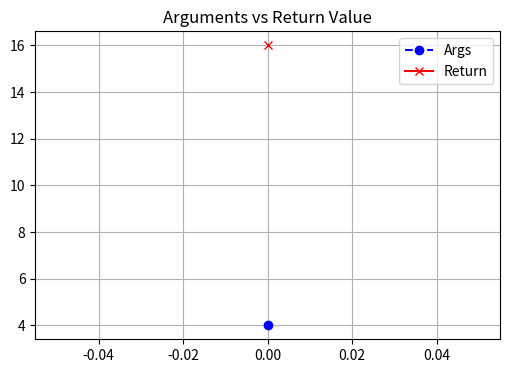

Recreate this plot in Python.
import functools
import logging
import os
import time
import json
import matplotlib.pyplot as plt

# Logging-Konfiguration
logging.basicConfig(filename="logfile.log", level=logging.DEBUG, 
                    format="%(asctime)s - %(levelname)s - %(message)s")

# ANSI-Farben für die Konsole
class Colors:
    RESET = "\033[0m"
    BLUE = "\033[94m"
    GREEN = "\033[92m"
    YELLOW = "\033[93m"
    RED = "\033[91m"
    CYAN = "\033[96m"

def plot_args_and_return(args, ret, save=False):
    """ Erstellt einen Plot der Funktionsargumente und des Rückgabewerts. """
    try:
        plt.figure(figsize=(6, 4))
        plt.plot(args, label="Args", marker="o", linestyle="--", color="blue")
        plt.plot([ret] * len(args), label="Return", marker="x", linestyle="-", color="red")
        plt.legend()
        plt.title("Arguments vs Return Value")
        plt.grid()

        if save:
            filename = f"plot_{int(time.time())}.png"
            plt.savefig(filename)
            print(f"{Colors.YELLOW}[INFO] Plot gespeichert als {filename}{Colors.RESET}")

        plt.show()
    except Exception as e:
        print(f"{Colors.RED}[WARN] Konnte nicht plotten: {e}{Colors.RESET}")

def Logging(level="info", save_plots=False, show_env=True):
    """ Dekorator für Logging mit konfigurierbaren Optionen """
    def decorator(func):
        @functools.wraps(func)
        def wrapper(*args, **kwargs):
            start_time = time.time()
            
            try:
                args_str = json.dumps(args)
                kwargs_str = json.dumps(kwargs)
            except:
                args_str, kwargs_str = str(args), str(kwargs)

            user = os.getenv('USER', 'Unbekannt')
            log_message = (f"Funktion: {func.__name__}\n"
                           f"  Args: {args_str}\n"
                           f"  Kwargs: {kwargs_str}\n"
                           f"  PID: {os.getpid()} | User: {user if show_env else 'Hidden'}\n")
            
            if level.lower() in ["verbose", "debug"]:
                print(f"{Colors.CYAN}[LOG] {log_message}{Colors.RESET}")
            logging.info(log_message)

            result = func(*args, **kwargs)

            elapsed_time = time.time() - start_time
            return_message = f"  Return: {result} (Dauer: {elapsed_time:.4f}s)"
            
            if level.lower() in ["verbose", "debug"]:
                print(f"{Colors.GREEN}[RESULT] {return_message}{Colors.RESET}")
            logging.info(return_message)

            if save_plots and all(isinstance(x, (int, float)) for x in args):
                plot_args_and_return(args, result, save=True)

            return result
        return wrapper
    return decorator

# Nutzung
@Logging(level="verbose", save_plots=True, show_env=True)
def quadratic(x):
    return x ** 2

quadratic(4)
